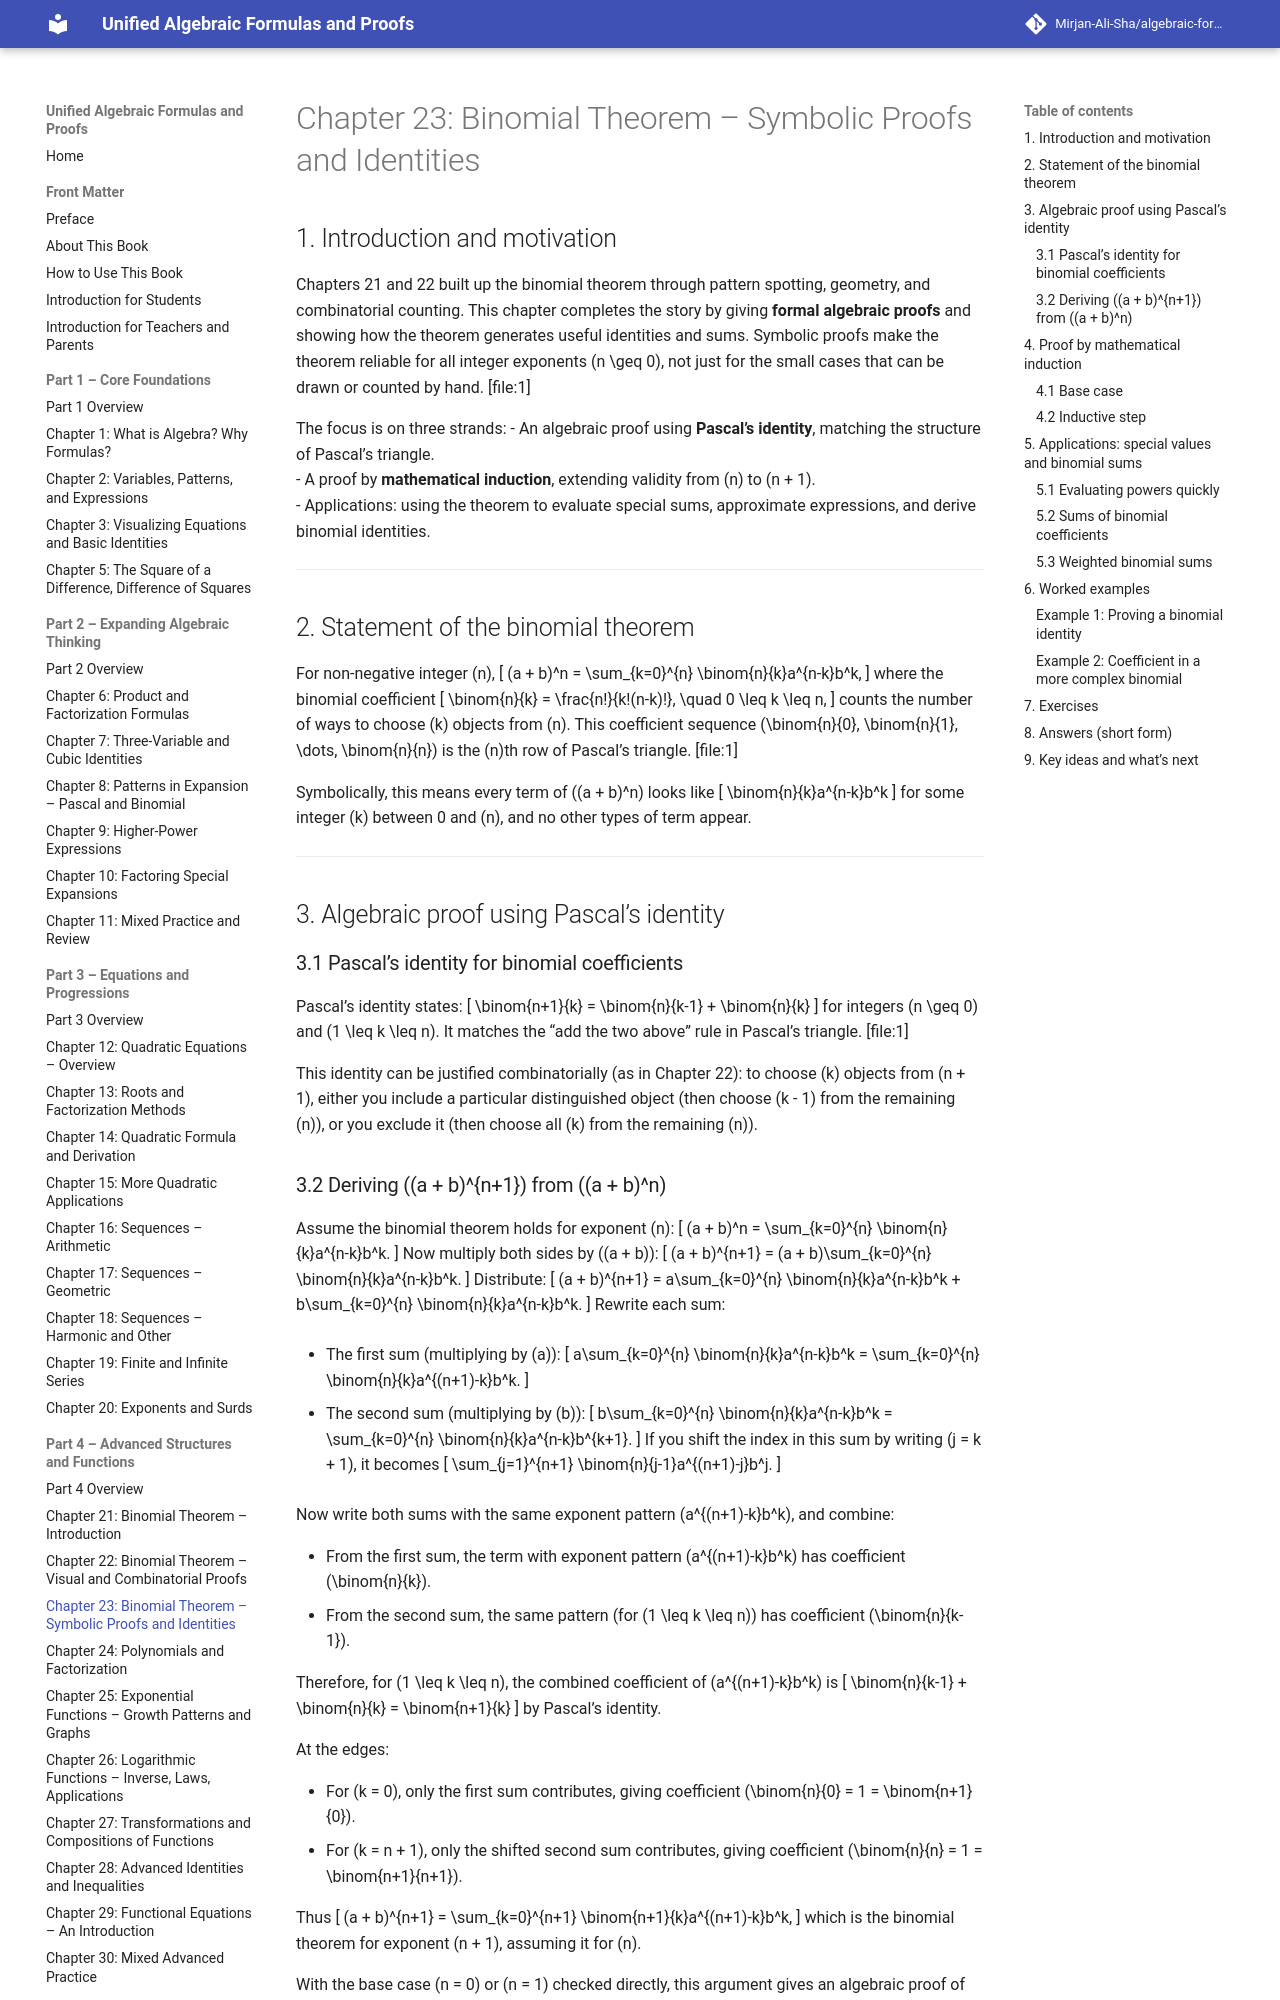

repository: Mirjan-Ali-Sha/algebraic-formulas-book · page: part4_advanced-structures-and-functions/ch23_binomial-theorem-symbolic-proofs/index.html · generator: mkdocs

# Chapter 23: Binomial Theorem – Symbolic Proofs and Identities

## 1. Introduction and motivation

Chapters 21 and 22 built up the binomial theorem through pattern spotting, geometry, and combinatorial counting. This chapter completes the story by giving **formal algebraic proofs** and showing how the theorem generates useful identities and sums. Symbolic proofs make the theorem reliable for all integer exponents \(n \geq 0\), not just for the small cases that can be drawn or counted by hand. [file:1]

The focus is on three strands:
- An algebraic proof using **Pascal’s identity**, matching the structure of Pascal’s triangle.  
- A proof by **mathematical induction**, extending validity from \(n\) to \(n + 1\).  
- Applications: using the theorem to evaluate special sums, approximate expressions, and derive binomial identities.

---

## 2. Statement of the binomial theorem

For non-negative integer \(n\),
\[
(a + b)^n = \sum_{k=0}^{n} \binom{n}{k}a^{n-k}b^k,
\]
where the binomial coefficient
\[
\binom{n}{k} = \frac{n!}{k!(n-k)!}, \quad 0 \leq k \leq n,
\]
counts the number of ways to choose \(k\) objects from \(n\). This coefficient sequence \(\binom{n}{0}, \binom{n}{1}, \dots, \binom{n}{n}\) is the \(n\)th row of Pascal’s triangle. [file:1]

Symbolically, this means every term of \((a + b)^n\) looks like
\[
\binom{n}{k}a^{n-k}b^k
\]
for some integer \(k\) between 0 and \(n\), and no other types of term appear.

---

## 3. Algebraic proof using Pascal’s identity

### 3.1 Pascal’s identity for binomial coefficients

Pascal’s identity states:
\[
\binom{n+1}{k} = \binom{n}{k-1} + \binom{n}{k}
\]
for integers \(n \geq 0\) and \(1 \leq k \leq n\). It matches the “add the two above” rule in Pascal’s triangle. [file:1]

This identity can be justified combinatorially (as in Chapter 22): to choose \(k\) objects from \(n + 1\), either you include a particular distinguished object (then choose \(k - 1\) from the remaining \(n\)), or you exclude it (then choose all \(k\) from the remaining \(n\)).
